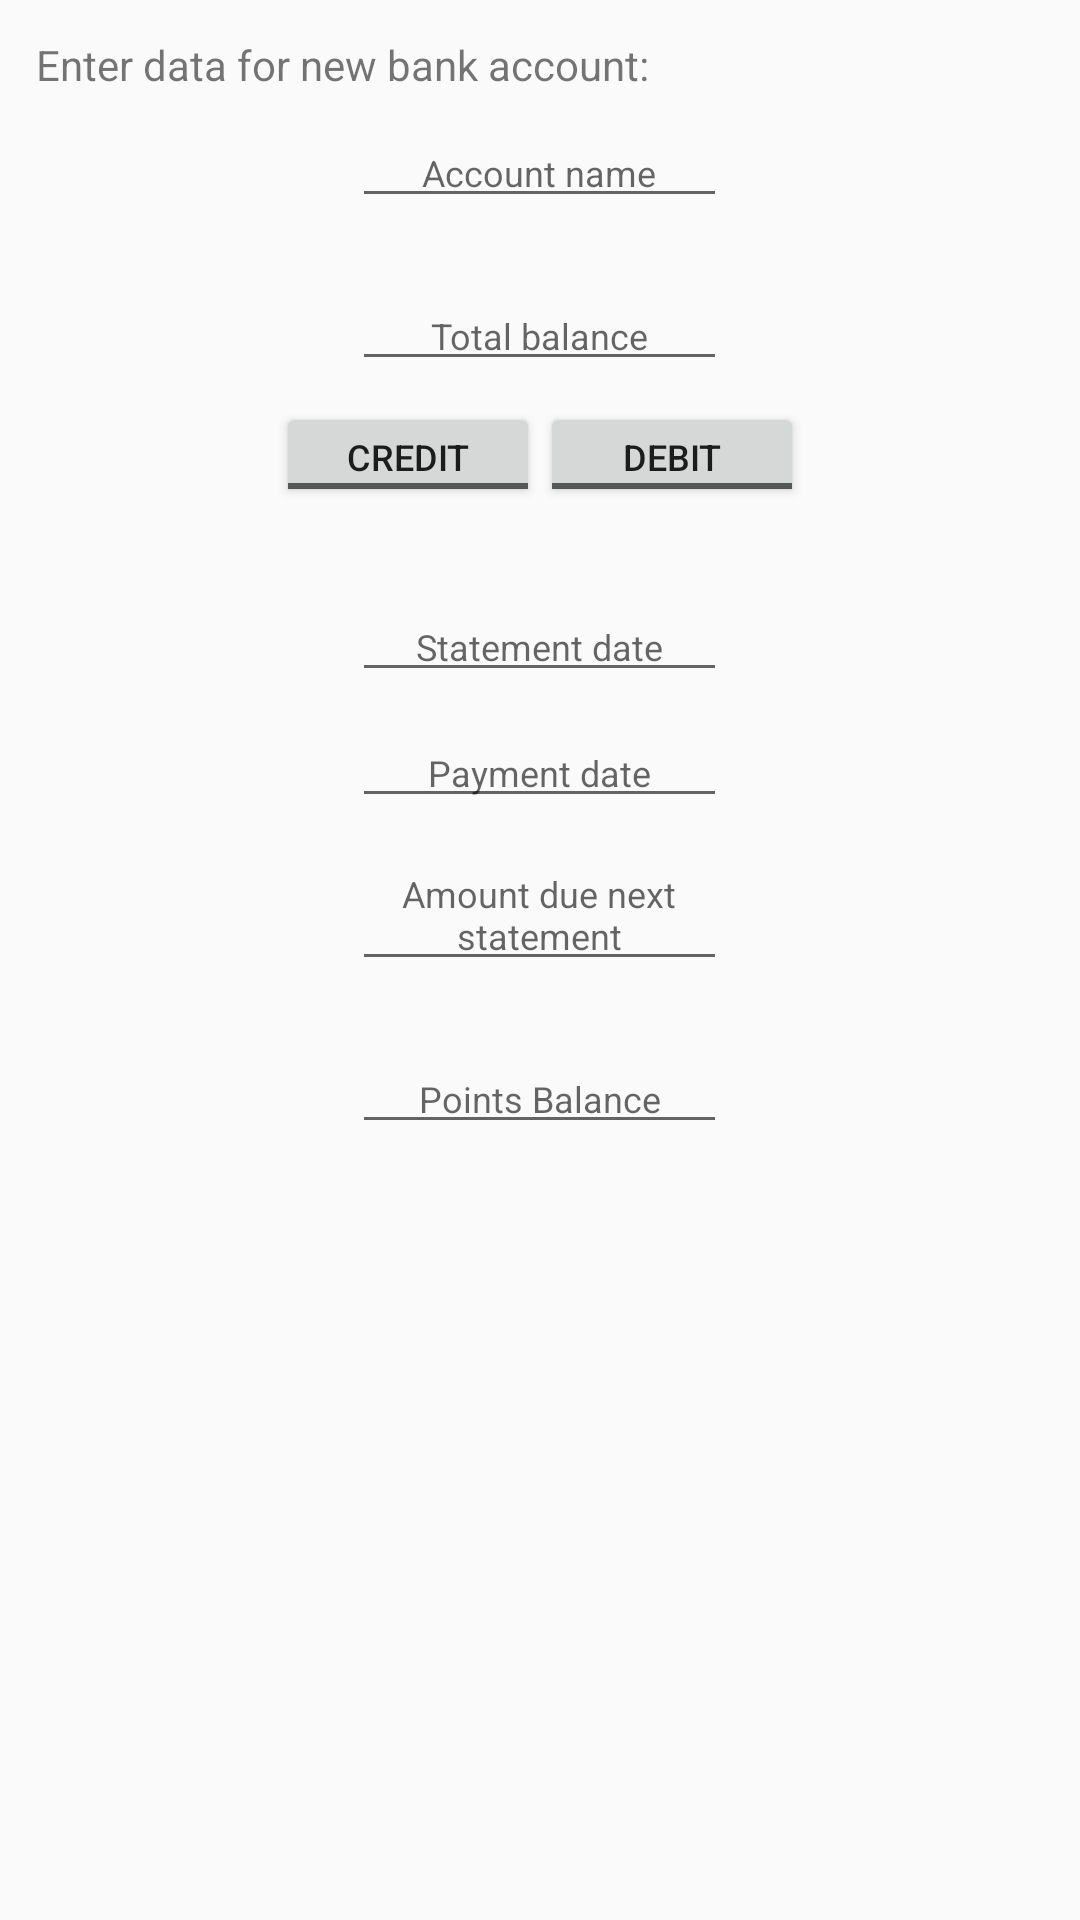

This screen was rendered from an Android layout file. Write that file and the resources it references.
<!-- AndroidManifest.xml: application theme AppTheme -->
<!-- res/layout/content_create_bank_account.xml -->
<?xml version="1.0" encoding="utf-8"?>
<android.support.constraint.ConstraintLayout
        xmlns:android="http://schemas.android.com/apk/res/android"
        xmlns:tools="http://schemas.android.com/tools"
        xmlns:app="http://schemas.android.com/apk/res-auto"
        android:layout_width="match_parent"
        android:layout_height="match_parent"
        app:layout_behavior="@string/appbar_scrolling_view_behavior"
        tools:showIn="@layout/activity_create_bank_account"
        tools:context="com.mweser.affordabilitytracker.activity.create_account.CreateBankAccountActivity">
    
    <TextView android:layout_width="wrap_content"
              android:layout_height="wrap_content"
              android:paddingTop="12dp"
              android:paddingStart="12dp"
              android:text="Enter data for new bank account:"
    />


    <RelativeLayout android:layout_width="wrap_content"
                    android:layout_height="400dp"
                    android:paddingBottom="25dp"
                    android:orientation="vertical"
    >
        <LinearLayout android:layout_width="match_parent"
                      android:layout_height="match_parent"
                      android:layout_centerHorizontal="true"
                      android:layout_centerVertical="true"
                      android:orientation="vertical"
                      android:gravity="center"
                      android:layout_marginTop="12dp"
        >


            <EditText android:layout_width="@dimen/create_account_item_width"
                      android:layout_height="@dimen/create_account_item_height"
                      android:textSize="@dimen/create_account_text_size"
                      android:hint="Account name"
                      android:textColor="@color/colorHint"
                      android:layout_weight="1"
                      android:gravity="bottom"
                      android:textAlignment="center"
                      android:id="@+id/txtExpenseAccountName"
            />

            <EditText android:layout_width="@dimen/create_account_item_width"
                      android:layout_height="@dimen/create_account_item_height"
                      android:layout_weight="1"
                      android:textSize="@dimen/create_account_text_size"
                      android:hint="Total balance"
                      android:gravity="bottom"
                      android:textAlignment="center"
                      android:textColor="@color/colorHint"
                      android:id="@+id/txtTotalAmount"
            />

            <LinearLayout android:layout_width="match_parent"
                          android:layout_height="0dp"
                          android:orientation="horizontal"
                          android:gravity="center"
                          android:layout_marginTop="0dp"
                          android:layout_weight="1"
                          android:layout_marginBottom="0dp"
            >

                <ToggleButton android:layout_width="wrap_content"
                              android:layout_height="@dimen/create_account_item_height_taller"
                              android:id="@+id/toggleCreditCard"
                              android:textSize="@dimen/create_account_text_size"
                              android:textOff="CREDIT"
                              android:textOn="CREDIT"
                              android:layout_marginBottom="0dp"

                />

                <ToggleButton android:layout_width="wrap_content"
                              android:layout_height="@dimen/create_account_item_height_taller"
                              android:id="@+id/toggleDebitCard"
                              android:textSize="@dimen/create_account_text_size"
                              android:textOff="DEBIT"
                              android:textOn="DEBIT"
                              android:layout_marginBottom="0dp"

                />


            </LinearLayout>

            <EditText android:layout_width="@dimen/create_account_item_width"
                      android:layout_height="@dimen/create_account_item_height"
                      android:layout_weight="1"
                      android:textSize="@dimen/create_account_text_size"
                      android:hint="Statement date"
                      android:gravity="bottom"
                      android:textAlignment="center"
                      android:textColor="@color/colorHint"
                      android:id="@+id/txtStatementDate"
            />

            <EditText android:layout_width="@dimen/create_account_item_width"
                      android:layout_height="@dimen/create_account_item_height"
                      android:layout_weight=".75"
                      android:textSize="@dimen/create_account_text_size"
                      android:hint="Payment date"
                      android:gravity="bottom"
                      android:textAlignment="center"
                      android:textColor="@color/colorHint"
                      android:id="@+id/txtPaymentDate"
            />

            <EditText android:layout_width="@dimen/create_account_item_width"
                      android:layout_height="@dimen/create_account_item_height"
                      android:layout_weight="1"
                      android:textSize="@dimen/create_account_text_size"
                      android:hint="Amount due next statement"
                      android:gravity="bottom"
                      android:textAlignment="center"
                      android:textColor="@color/colorHint"
                      android:id="@+id/txtDueNextStatement"
            />



            <EditText android:layout_width="@dimen/create_account_item_width"
                      android:layout_height="@dimen/create_account_item_height"
                      android:layout_weight="1"
                      android:textSize="@dimen/create_account_text_size"
                      android:hint="Points Balance"
                      android:gravity="bottom"
                      android:textAlignment="center"
                      android:textColor="@color/colorHint"
                      android:id="@+id/txtPoints"
            />


        </LinearLayout>

    </RelativeLayout>

</android.support.constraint.ConstraintLayout>
<!-- res/layout/activity_create_bank_account.xml (included above) -->
<?xml version="1.0" encoding="utf-8"?>
<android.support.design.widget.CoordinatorLayout
        xmlns:android="http://schemas.android.com/apk/res/android"
        xmlns:app="http://schemas.android.com/apk/res-auto"
        xmlns:tools="http://schemas.android.com/tools"
        android:layout_width="match_parent"
        android:layout_height="match_parent"
        tools:context="com.mweser.affordabilitytracker.activity.create_account.CreateBankAccountActivity">

    <android.support.design.widget.AppBarLayout
            android:layout_height="wrap_content"
            android:layout_width="match_parent"
            android:theme="@style/AppTheme.AppBarOverlay">

        <android.support.v7.widget.Toolbar
                android:id="@+id/toolbar"
                android:layout_width="match_parent"
                android:layout_height="?attr/actionBarSize"
                android:background="?attr/colorPrimary"
                app:popupTheme="@style/AppTheme.PopupOverlay"/>

    </android.support.design.widget.AppBarLayout>

    <include layout="@layout/content_create_bank_account"/>

    <android.support.design.widget.FloatingActionButton
            android:id="@+id/fab"
            android:layout_width="wrap_content"
            android:layout_height="wrap_content"
            android:layout_gravity="bottom|end"
            android:layout_margin="@dimen/fab_margin"
            android:src="@drawable/ic_content_save_white_48dp"/>

</android.support.design.widget.CoordinatorLayout>
<!-- resources referenced by this layout -->
<resources>
  <color name="colorHint">#6B7075</color>
  <dimen name="create_account_item_height">5dp</dimen>
  <dimen name="create_account_item_height_taller">35dp</dimen>
  <dimen name="create_account_item_width">125dp</dimen>
  <dimen name="create_account_text_size">12sp</dimen>
  <dimen name="fab_margin">16dp</dimen>
  <style name="AppTheme.AppBarOverlay" parent="ThemeOverlay.AppCompat.Dark.ActionBar" />
  <style name="AppTheme.PopupOverlay" parent="ThemeOverlay.AppCompat.Light" />
  <style name="AppTheme" parent="Theme.AppCompat.Light.DarkActionBar">
          
          <item name="colorPrimary">@color/colorPrimary</item>
          <item name="colorPrimaryDark">@color/colorPrimaryDark</item>
          <item name="colorAccent">@color/colorAccent</item>
      </style>
  <color name="colorPrimary">#3C3E3F</color>
  <color name="colorPrimaryDark">#1A1B1C</color>
  <color name="colorAccent">#00C3EA</color>
</resources>
